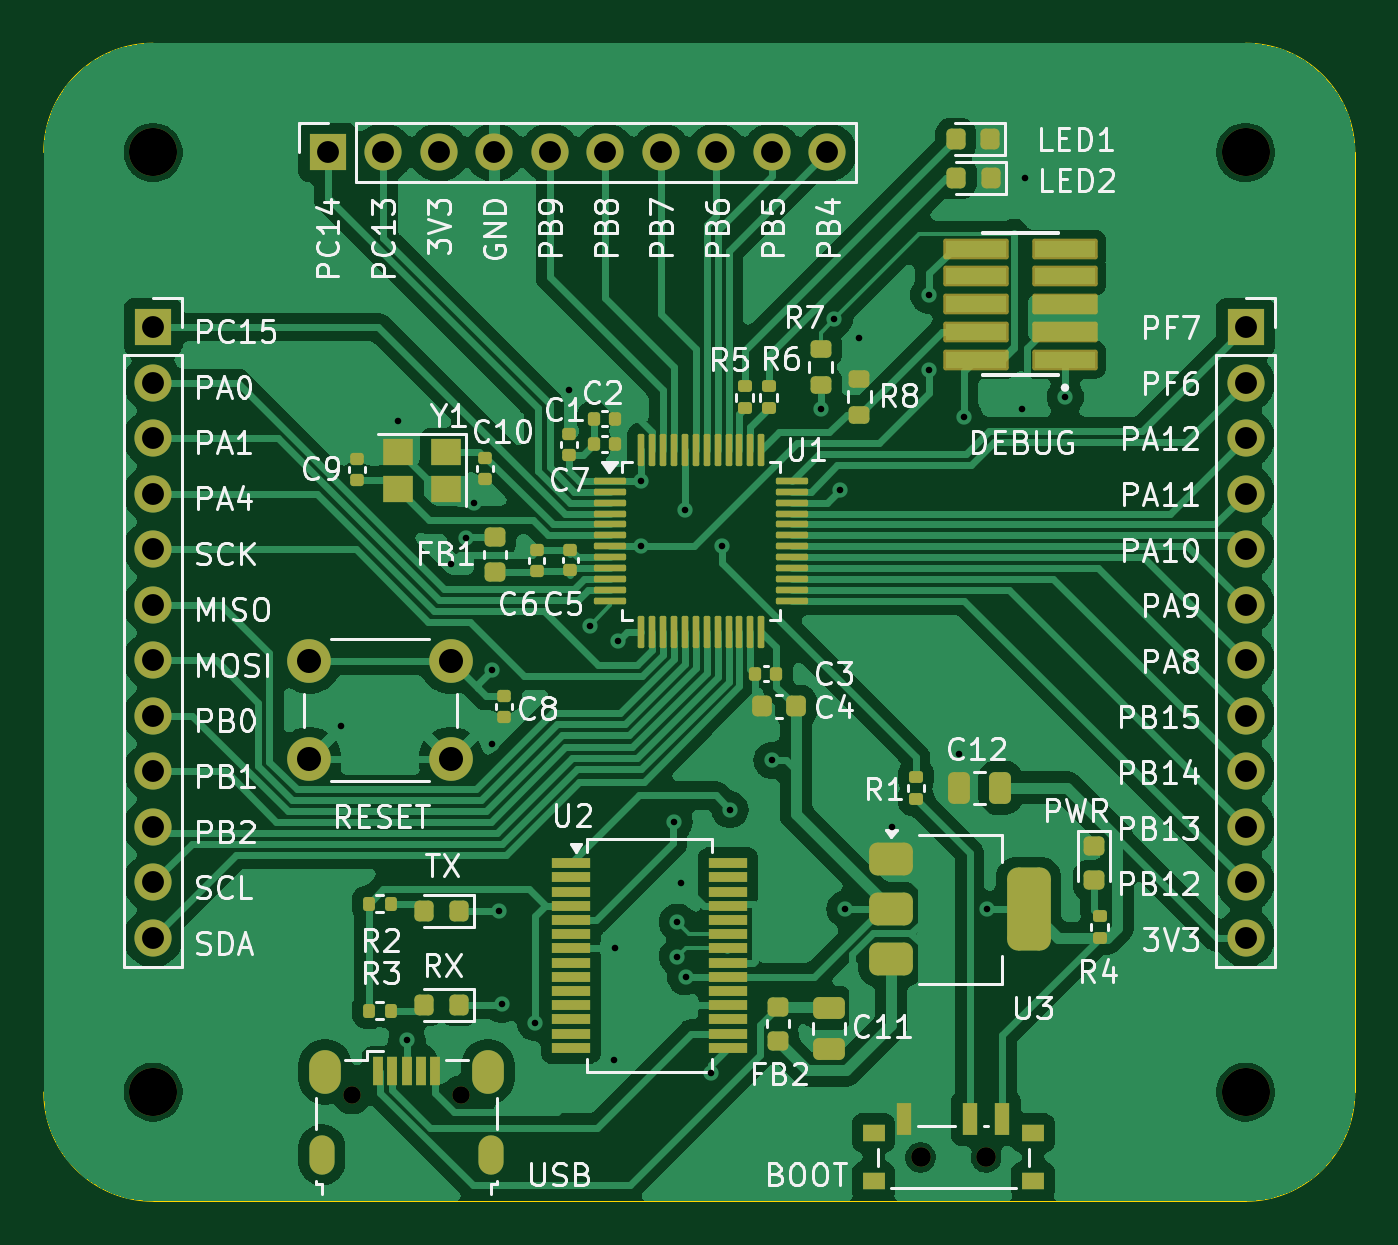
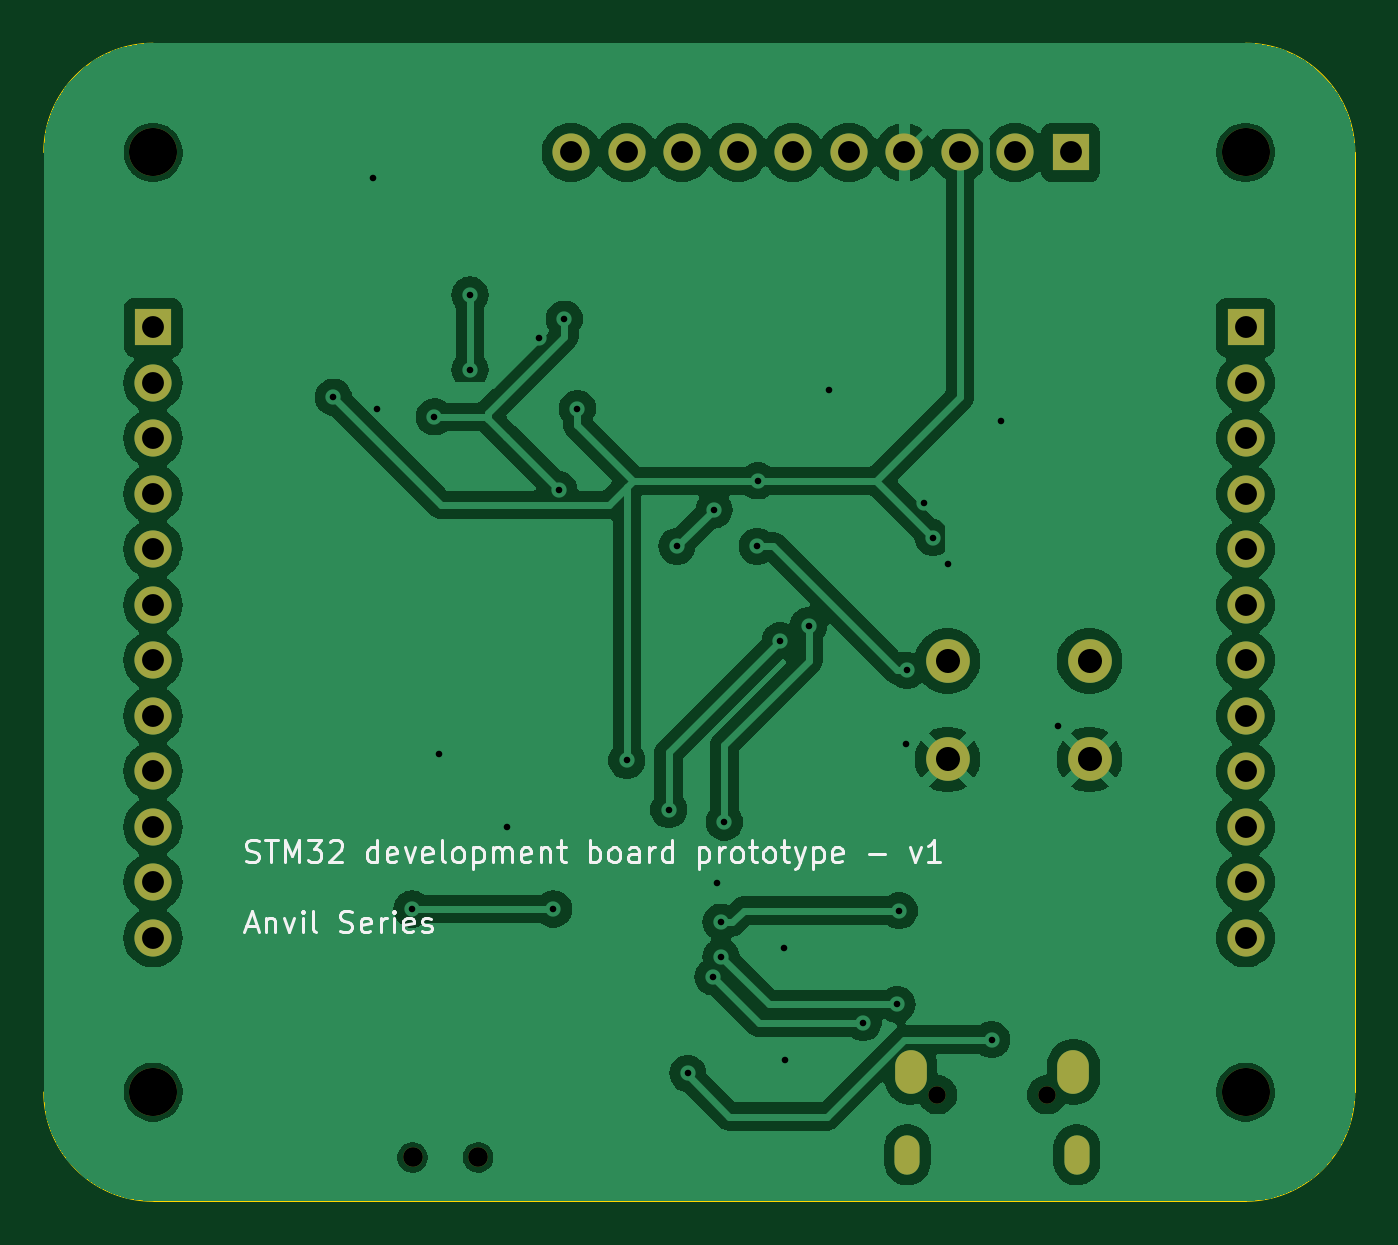
Circuit board: 10 layer files. Board 60.0 x 53.0 mm.
- bottom_copper: anvil-B_Cu.gbr (107617 bytes)
- bottom_mask: anvil-B_Mask.gbr (2212 bytes)
- paste: anvil-B_Paste.gbr (492 bytes)
- bottom_silk: anvil-B_Silkscreen.gbr (21265 bytes)
- outline: anvil-Edge_Cuts.gbr (1028 bytes)
- top_copper: anvil-F_Cu.gbr (140157 bytes)
- top_mask: anvil-F_Mask.gbr (9720 bytes)
- paste: anvil-F_Paste.gbr (7948 bytes)
- top_silk: anvil-F_Silkscreen.gbr (119028 bytes)
- drill: anvil.drl (2334 bytes)

=== bottom_copper: anvil-B_Cu.gbr (107617 bytes, source omitted) ===
=== bottom_mask: anvil-B_Mask.gbr ===
%TF.GenerationSoftware,KiCad,Pcbnew,8.0.4-8.0.4-0~ubuntu24.04.1*%
%TF.CreationDate,2024-08-08T02:16:28-05:00*%
%TF.ProjectId,anvil,616e7669-6c2e-46b6-9963-61645f706362,rev?*%
%TF.SameCoordinates,Original*%
%TF.FileFunction,Soldermask,Bot*%
%TF.FilePolarity,Negative*%
%FSLAX46Y46*%
G04 Gerber Fmt 4.6, Leading zero omitted, Abs format (unit mm)*
G04 Created by KiCad (PCBNEW 8.0.4-8.0.4-0~ubuntu24.04.1) date 2024-08-08 02:16:28*
%MOMM*%
%LPD*%
G01*
G04 APERTURE LIST*
%ADD10R,1.700000X1.700000*%
%ADD11O,1.700000X1.700000*%
%ADD12C,2.200000*%
%ADD13C,0.900000*%
%ADD14O,0.800000X0.800000*%
%ADD15O,1.150000X1.800000*%
%ADD16O,1.450000X2.000000*%
%ADD17C,2.000000*%
G04 APERTURE END LIST*
D10*
%TO.C,J2*%
X152000000Y-85000000D03*
D11*
X152000000Y-87540000D03*
X152000000Y-90080000D03*
X152000000Y-92620000D03*
X152000000Y-95160000D03*
X152000000Y-97700000D03*
X152000000Y-100240000D03*
X152000000Y-102780000D03*
X152000000Y-105320000D03*
X152000000Y-107860000D03*
X152000000Y-110400000D03*
X152000000Y-112940000D03*
%TD*%
D10*
%TO.C,J4*%
X102000000Y-85000000D03*
D11*
X102000000Y-87540000D03*
X102000000Y-90080000D03*
X102000000Y-92620000D03*
X102000000Y-95160000D03*
X102000000Y-97700000D03*
X102000000Y-100240000D03*
X102000000Y-102780000D03*
X102000000Y-105320000D03*
X102000000Y-107860000D03*
X102000000Y-110400000D03*
X102000000Y-112940000D03*
%TD*%
D12*
%TO.C,H4*%
X152000000Y-120000000D03*
%TD*%
%TO.C,H2*%
X152000000Y-77000000D03*
%TD*%
D13*
%TO.C,SW2*%
X137125000Y-122985000D03*
X140125000Y-122985000D03*
%TD*%
D14*
%TO.C,J1*%
X111100000Y-120125000D03*
X116100000Y-120125000D03*
D15*
X109725000Y-122875000D03*
D16*
X109875000Y-119075000D03*
X117325000Y-119075000D03*
D15*
X117475000Y-122875000D03*
%TD*%
D17*
%TO.C,SW3*%
X109140000Y-100280000D03*
X115640000Y-100280000D03*
X109140000Y-104780000D03*
X115640000Y-104780000D03*
%TD*%
D12*
%TO.C,H3*%
X102000000Y-120000000D03*
%TD*%
%TO.C,H1*%
X102000000Y-77000000D03*
%TD*%
D10*
%TO.C,J5*%
X110000000Y-77000000D03*
D11*
X112540000Y-77000000D03*
X115080000Y-77000000D03*
X117620000Y-77000000D03*
X120160000Y-77000000D03*
X122700000Y-77000000D03*
X125240000Y-77000000D03*
X127780000Y-77000000D03*
X130320000Y-77000000D03*
X132860000Y-77000000D03*
%TD*%
M02*

=== paste: anvil-B_Paste.gbr ===
%TF.GenerationSoftware,KiCad,Pcbnew,8.0.4-8.0.4-0~ubuntu24.04.1*%
%TF.CreationDate,2024-08-08T02:16:28-05:00*%
%TF.ProjectId,anvil,616e7669-6c2e-46b6-9963-61645f706362,rev?*%
%TF.SameCoordinates,Original*%
%TF.FileFunction,Paste,Bot*%
%TF.FilePolarity,Positive*%
%FSLAX46Y46*%
G04 Gerber Fmt 4.6, Leading zero omitted, Abs format (unit mm)*
G04 Created by KiCad (PCBNEW 8.0.4-8.0.4-0~ubuntu24.04.1) date 2024-08-08 02:16:28*
%MOMM*%
%LPD*%
G01*
G04 APERTURE LIST*
G04 APERTURE END LIST*
M02*

=== bottom_silk: anvil-B_Silkscreen.gbr (21265 bytes, source omitted) ===
=== outline: anvil-Edge_Cuts.gbr ===
%TF.GenerationSoftware,KiCad,Pcbnew,8.0.4-8.0.4-0~ubuntu24.04.1*%
%TF.CreationDate,2024-08-08T02:16:28-05:00*%
%TF.ProjectId,anvil,616e7669-6c2e-46b6-9963-61645f706362,rev?*%
%TF.SameCoordinates,Original*%
%TF.FileFunction,Profile,NP*%
%FSLAX46Y46*%
G04 Gerber Fmt 4.6, Leading zero omitted, Abs format (unit mm)*
G04 Created by KiCad (PCBNEW 8.0.4-8.0.4-0~ubuntu24.04.1) date 2024-08-08 02:16:28*
%MOMM*%
%LPD*%
G01*
G04 APERTURE LIST*
%TA.AperFunction,Profile*%
%ADD10C,0.050000*%
%TD*%
G04 APERTURE END LIST*
D10*
X152000000Y-72000000D02*
G75*
G02*
X157000000Y-77000000I0J-5000000D01*
G01*
X97000000Y-77000000D02*
G75*
G02*
X102000000Y-72000000I5000000J0D01*
G01*
X157000000Y-77000000D02*
X157000000Y-120000000D01*
X102000000Y-72000000D02*
X152000000Y-72000000D01*
X157000000Y-120000000D02*
G75*
G02*
X152000000Y-125000000I-5000000J0D01*
G01*
X102000000Y-125000000D02*
G75*
G02*
X97000000Y-120000000I0J5000000D01*
G01*
X97000000Y-120000000D02*
X97000000Y-77000000D01*
X152000000Y-125000000D02*
X102000000Y-125000000D01*
M02*

=== top_copper: anvil-F_Cu.gbr (140157 bytes, source omitted) ===
=== top_mask: anvil-F_Mask.gbr (9720 bytes, source omitted) ===
=== paste: anvil-F_Paste.gbr (7948 bytes, source omitted) ===
=== top_silk: anvil-F_Silkscreen.gbr (119028 bytes, source omitted) ===
=== drill: anvil.drl ===
M48
; DRILL file {KiCad 8.0.4-8.0.4-0~ubuntu24.04.1} date 2024-08-08T02:17:05-0500
; FORMAT={-:-/ absolute / metric / decimal}
; #@! TF.CreationDate,2024-08-08T02:17:05-05:00
; #@! TF.GenerationSoftware,Kicad,Pcbnew,8.0.4-8.0.4-0~ubuntu24.04.1
; #@! TF.FileFunction,MixedPlating,1,2
FMAT,2
METRIC
; #@! TA.AperFunction,Plated,PTH,ViaDrill
T1C0.300
; #@! TA.AperFunction,Plated,PTH,ComponentDrill
T2C0.550
; #@! TA.AperFunction,Plated,PTH,ComponentDrill
T3C0.850
; #@! TA.AperFunction,Plated,PTH,ComponentDrill
T4C1.000
; #@! TA.AperFunction,Plated,PTH,ComponentDrill
T5C1.100
; #@! TA.AperFunction,NonPlated,NPTH,ComponentDrill
T6C0.800
; #@! TA.AperFunction,NonPlated,NPTH,ComponentDrill
T7C0.900
; #@! TA.AperFunction,NonPlated,NPTH,ComponentDrill
T8C2.200
%
G90
G05
T1
X110.6Y-103.25
X113.2Y-89.3
X113.625Y-117.6
X115.625Y-95.825
X116.3Y-94.625
X116.7Y-93.025
X117.5Y-100.7
X117.525Y-104.05
X117.85Y-111.7
X117.95Y-115.99
X119.5Y-116.825
X121.05Y-87.875
X122.0Y-98.65
X123.075Y-118.525
X123.125Y-113.4
X123.3Y-99.35
X124.325Y-92.025
X124.35Y-95.025
X125.85Y-107.65
X126.0Y-112.225
X126.0Y-113.8
X126.175Y-110.45
X126.325Y-93.35
X126.375Y-114.725
X127.525Y-119.15
X128.025Y-95.025
X128.4Y-107.075
X130.325Y-104.825
X132.575Y-88.725
X133.175Y-84.625
X133.425Y-92.425
X133.675Y-111.625
X134.325Y-85.5
X135.8Y-107.85
X137.5Y-83.525
X137.5Y-86.95
X138.9Y-104.525
X139.125Y-89.1
X140.15Y-111.625
X141.75Y-88.725
X141.925Y-78.15
X143.75Y-88.2
T4
X102.0Y-85.0
X102.0Y-87.54
X102.0Y-90.08
X102.0Y-92.62
X102.0Y-95.16
X102.0Y-97.7
X102.0Y-100.24
X102.0Y-102.78
X102.0Y-105.32
X102.0Y-107.86
X102.0Y-110.4
X102.0Y-112.94
X110.0Y-77.0
X112.54Y-77.0
X115.08Y-77.0
X117.62Y-77.0
X120.16Y-77.0
X122.7Y-77.0
X125.24Y-77.0
X127.78Y-77.0
X130.32Y-77.0
X132.86Y-77.0
X152.0Y-85.0
X152.0Y-87.54
X152.0Y-90.08
X152.0Y-92.62
X152.0Y-95.16
X152.0Y-97.7
X152.0Y-100.24
X152.0Y-102.78
X152.0Y-105.32
X152.0Y-107.86
X152.0Y-110.4
X152.0Y-112.94
T5
X109.14Y-100.28
X109.14Y-104.78
X115.64Y-100.28
X115.64Y-104.78
T6
X111.1Y-120.125
X116.1Y-120.125
T7
X137.125Y-122.985
X140.125Y-122.985
T8
X102.0Y-77.0
X102.0Y-120.0
X152.0Y-77.0
X152.0Y-120.0
T2
G00X109.725Y-122.55
M15
G01X109.725Y-123.2
M16
G05
G00X117.475Y-122.55
M15
G01X117.475Y-123.2
M16
G05
T3
G00X109.875Y-118.8
M15
G01X109.875Y-119.35
M16
G05
G00X117.325Y-118.8
M15
G01X117.325Y-119.35
M16
G05
M30

